Run: headless pygame with SDL's dummy video driver; simulated clock (each Clock.tick advances the game by its frame time, no real sleeping); random seed 0; keys injected as events and as key.get_pressed() state; no mouse input.
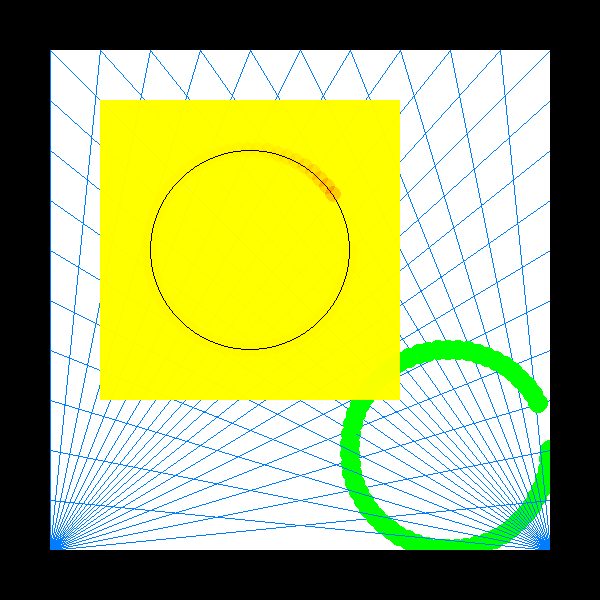
Frame 1 of 4 · flips 1–60 · no input
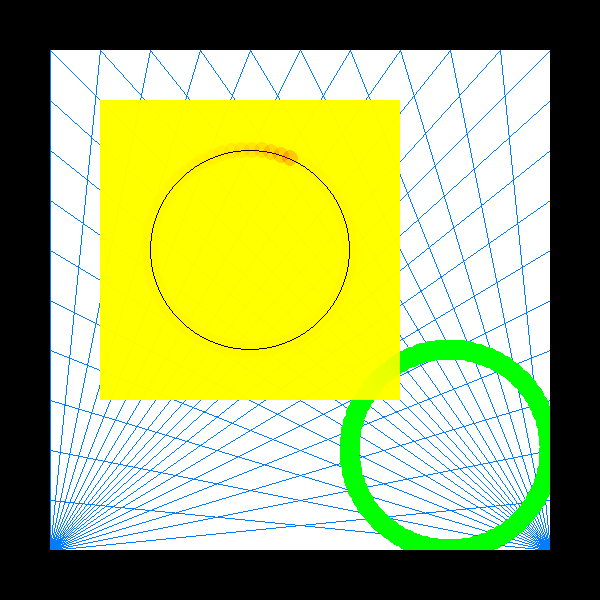
Frame 2 of 4 · flips 61–180 · tapped SPACE, RETURN · held RIGHT (→), D
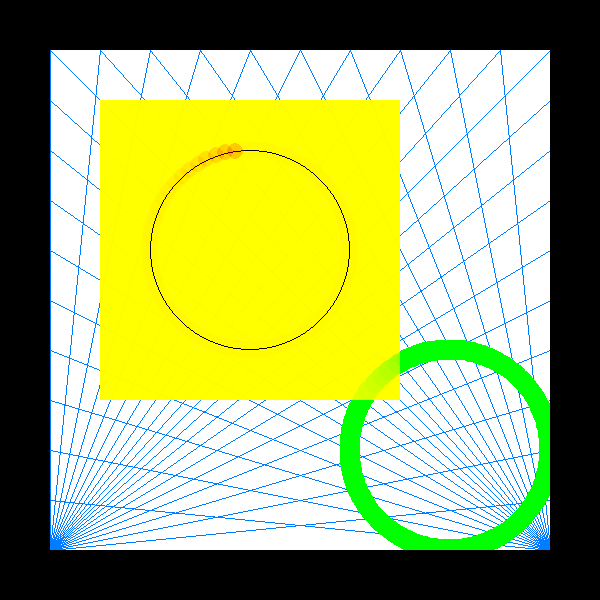
Frame 3 of 4 · flips 181–300 · held DOWN (↓), S
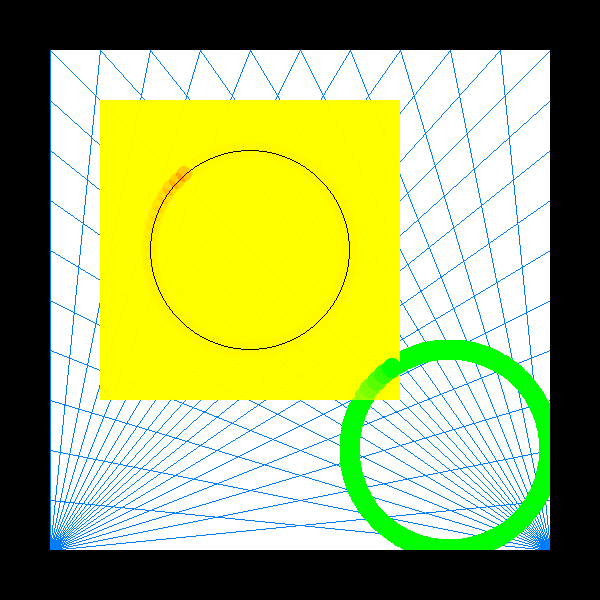
Frame 4 of 4 · flips 301–420 · held LEFT (←), A, UP (↑), W

The pygame program that drew these frames:

import pygame
import sys
from math import *


clock = pygame.time.Clock()

pygame.init()
screen = pygame.display.set_mode([600, 600])
pygame.display.set_caption("MyExperiments")


r = 100
theta = 0
center = [150, 150]

WHITE = (255, 255, 255)
surf = pygame.Surface((500, 500))
surf.fill(WHITE)
surf2 = pygame.Surface((300, 300))
surf2.fill("Yellow")
surf2.set_alpha(50)

i = 0
x = 0
keep_going = True
while keep_going:

    screen.blit(surf, (50, 50))
    surf.blit(surf2, (50, 50))
    surf2.fill('Yellow')
    for event in pygame.event.get():
        # print(event)
        if event.type == pygame.QUIT:
            keep_going = False
    pygame.display.flip()

    if i <= 10:
        pygame.draw.line(surf, (0, 125, 255), (0, 500), (x, 0), width=1)

    if (i > 10 and i <= 20):
        pygame.draw.line(surf, (0, 125, 255), (0, 500), (500, y), width=1)

    if (i > 20 and i <= 30):
        pygame.draw.line(surf, (0, 125, 255), (500, 500), (500-x, 0), width=1)

    if (i > 30 and i <= 40):
        pygame.draw.line(surf, (0, 125, 255), (500, 500), (0, y), width=1)

    i += 1
    x = 50*(i % 10)
    y = 50*(i % 10)

    xc = center[0]+r*cos(theta)
    yc = center[1]+r*sin(theta)

    xc2 = 400+r*cos(theta)
    yc2 = 400+r*sin(theta)

    pygame.draw.circle(surf2, 'black', center, r, width=1)
    pygame.draw.circle(surf2, 'red', (xc, yc), 8)
    pygame.draw.circle(surf, 'green', (xc2, yc2), 10)

    theta += 0.1

    clock.tick(25)
